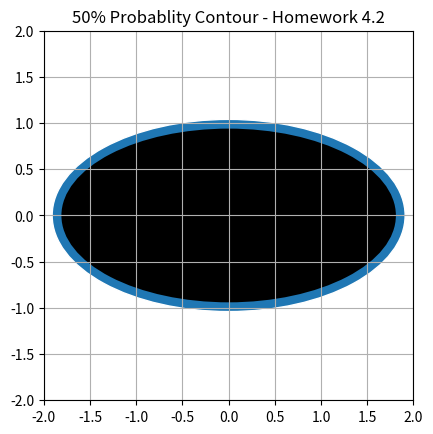

Recreate this plot in Python.
# -*- coding: utf-8 -*-
# [redacted]
# @Time     : 2021/8/26 11:44 上午
# @File     : ellipsoid.py
# @Project  : CSI-Project
# [redacted]
# @License  : (C)Copyright 2020-2021, Key Laboratory of University Wireless Communication
#                Beijing University of Posts and Telecommunications

# --------------------------- file details --------------------------- #
# 绘制椭圆形的菲涅尔区
#
# --------------------------- file details --------------------------- #
import matplotlib.pyplot as plt
from matplotlib.patches import Ellipse

fig = plt.figure(0)
ax = fig.add_subplot(111, aspect='equal')
e2 = Ellipse(xy=(0, 0), width=1.81 * 2, height=0.94 * 2, angle=0)
e1 = Ellipse(xy=(0, 0), width=1.91 * 2, height=1.04 * 2, angle=0)
ax.add_artist(e1)
ax.add_artist(e2)
e1.set_edgecolor("white")
e2.set_facecolor("black")
plt.xlim(-2, 2)
plt.ylim(-2, 2)
ax.grid(True)
plt.title("50% Probablity Contour - Homework 4.2")
plt.show()
